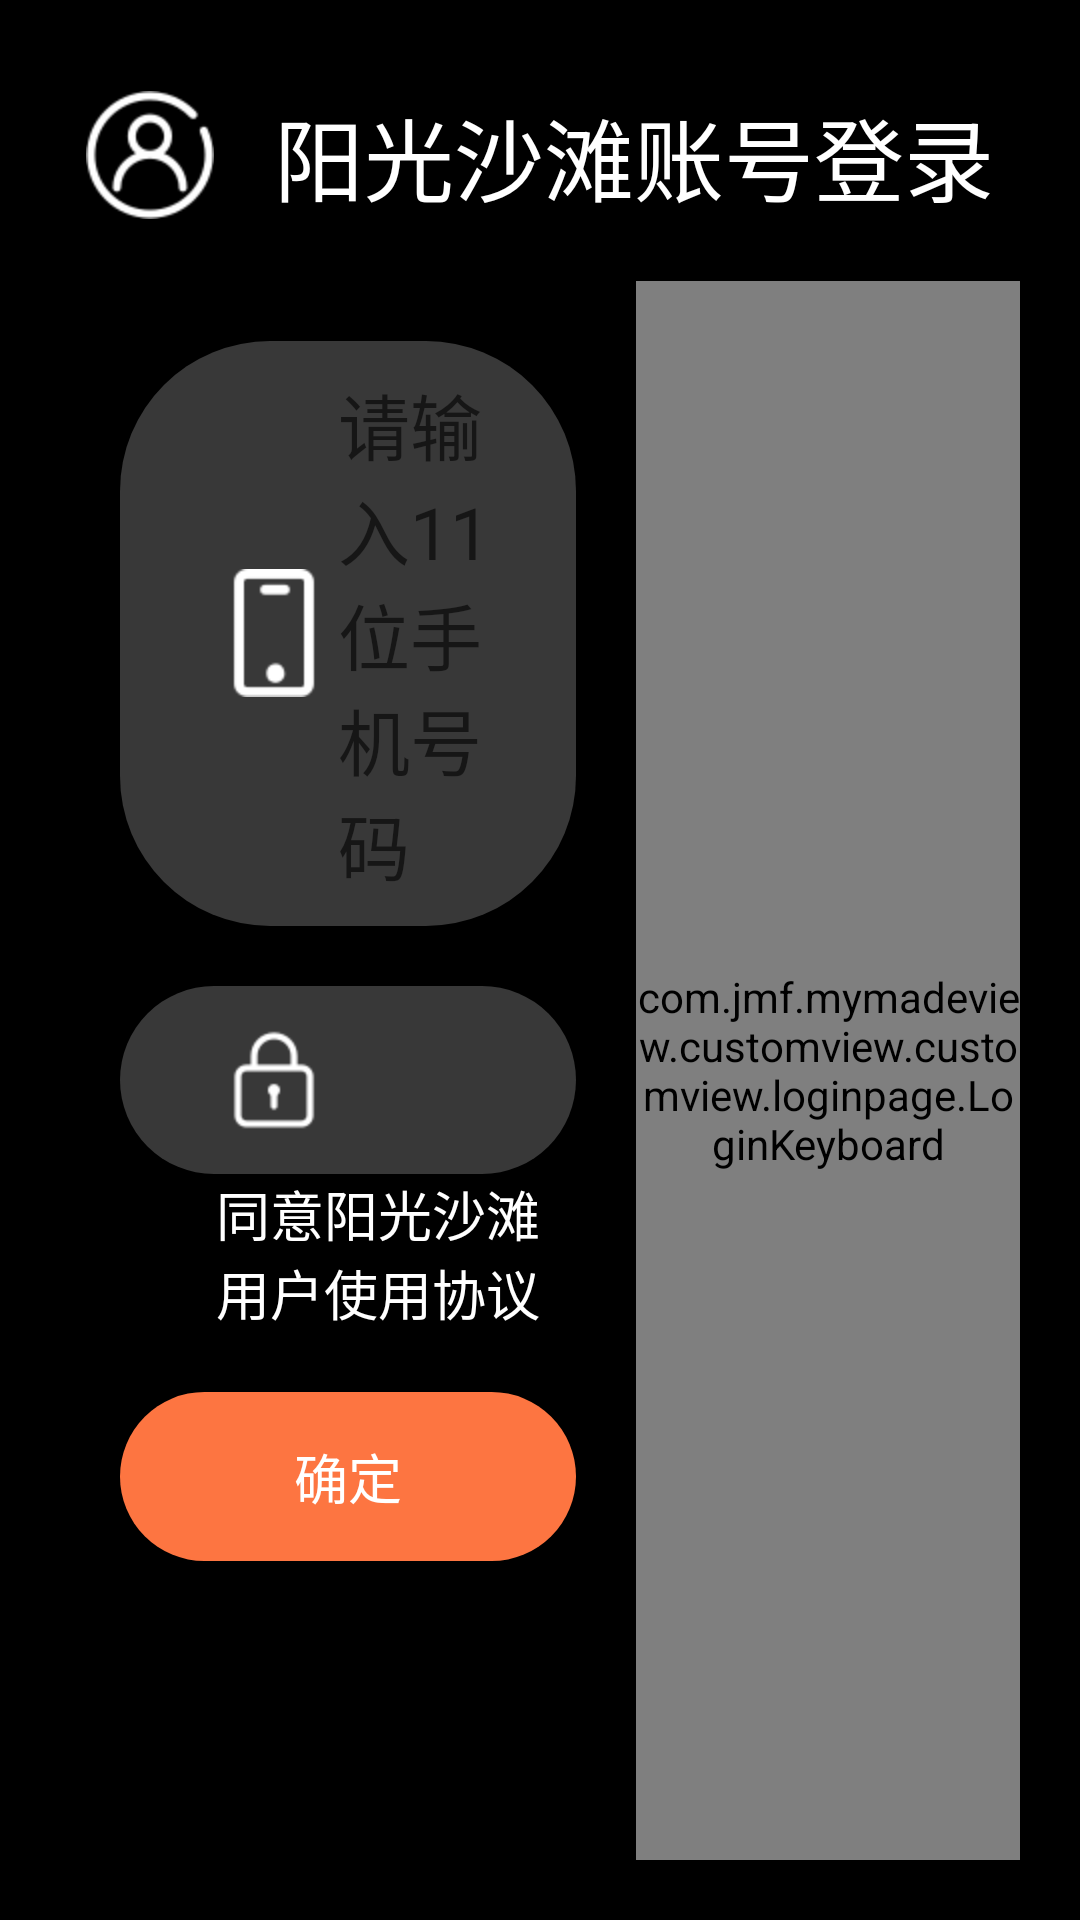

Produce the Android XML layout that renders to this screen, including the resource entries it uses.
<!-- AndroidManifest.xml: application theme AppTheme -->
<!-- res/layout/login_page_view.xml -->
<?xml version="1.0" encoding="utf-8"?>
<LinearLayout xmlns:android="http://schemas.android.com/apk/res/android"
    android:layout_width="match_parent"
    android:layout_height="match_parent"
    android:background="#000"
    android:orientation="vertical">

    <TextView
        android:layout_width="wrap_content"
        android:layout_height="wrap_content"
        android:layout_gravity="center_horizontal"
        android:layout_marginTop="30dp"
        android:drawableLeft="@mipmap/user"
        android:drawablePadding="20dp"
        android:text="阳光沙滩账号登录"
        android:textColor="#fff"
        android:textSize="30sp" />

    <LinearLayout
        android:layout_width="match_parent"
        android:layout_height="match_parent"
        android:orientation="horizontal"
        android:padding="20dp">

        <LinearLayout
            android:layout_width="0dp"
            android:layout_height="match_parent"
            android:layout_weight="3"
            android:orientation="vertical"
            android:padding="20dp">

            <EditText
                android:textSize="24sp"
                android:paddingLeft="30dp"
                android:paddingRight="20dp"
                android:paddingTop="10dp"
                android:paddingBottom="10dp"
                android:background="@drawable/shape_edit_text_bg"
                android:layout_width="match_parent"
                android:layout_height="wrap_content"
                android:textColor="#fff"
                android:hint="请输入11位手机号码"
                android:drawableLeft="@mipmap/phone"
                android:focusable="false"/>



            <LinearLayout
                android:layout_marginTop="20dp"
                android:paddingLeft="30dp"
                android:paddingRight="20dp"
                android:paddingTop="10dp"
                android:paddingBottom="10dp"
                android:background="@drawable/shape_edit_text_bg"
                android:layout_width="match_parent"
                android:layout_height="wrap_content"
                android:orientation="horizontal">

                <ImageView
                    android:layout_width="wrap_content"
                    android:layout_height="wrap_content"
                    android:src="@mipmap/suo"/>



            </LinearLayout>

            <CheckBox
                android:layout_width="wrap_content"
                android:layout_height="wrap_content"
                android:text="同意阳光沙滩用户使用协议"
                android:textColor="#fff"
                android:textSize="18sp"/>
            
            <Button
                android:layout_marginTop="20dp"
                android:padding="15dp"
                android:background="@drawable/selector_btn_bg"
                android:layout_width="match_parent"
                android:layout_height="wrap_content"
                android:text="确定"
                android:textSize="18sp"
                android:textColor="#fff"
                />
        </LinearLayout>

        <com.jmf.mymadeview.customview.customview.loginpage.LoginKeyboard
            android:layout_width="0dp"
            android:layout_height="match_parent"
            android:layout_weight="2" />
    </LinearLayout>

</LinearLayout>
<!-- resources referenced by this layout -->
<resources>
  <!-- drawable selector_btn_bg (drawable) -->
  <?xml version="1.0" encoding="utf-8"?>
  <selector xmlns:android="http://schemas.android.com/apk/res/android">
  
      <item android:state_pressed="true" android:drawable="@drawable/shape_btn_bg_press"/>
      <item  android:drawable="@drawable/shape_btn_bg_normal"/>
  
  </selector>
  <!-- drawable shape_edit_text_bg (drawable) -->
  <?xml version="1.0" encoding="utf-8"?>
  <shape xmlns:android="http://schemas.android.com/apk/res/android"
      android:shape="rectangle">
      <solid android:color="#383838"/>
      <corners android:radius="50dp"/>
  
  </shape>
  <!-- mipmap phone: png bitmap (mipmap-hdpi, 1351 bytes) -->
  <!-- mipmap suo: png bitmap (mipmap-hdpi, 1575 bytes) -->
  <!-- mipmap user: png bitmap (mipmap-hdpi, 3435 bytes) -->
  <style name="AppTheme" parent="Theme.AppCompat.Light.DarkActionBar">
          
          <item name="colorPrimary">@color/colorPrimary</item>
          <item name="colorPrimaryDark">@color/colorPrimaryDark</item>
          <item name="colorAccent">@color/colorAccent</item>
      </style>
  <!-- drawable shape_btn_bg_press (drawable) -->
  <?xml version="1.0" encoding="utf-8"?>
  <shape xmlns:android="http://schemas.android.com/apk/res/android"
      android:shape="rectangle">
  
      <solid android:color="#974726"/>
  
      <corners android:radius="30dp"/>
  
  </shape>
  <!-- drawable shape_btn_bg_normal (drawable) -->
  <?xml version="1.0" encoding="utf-8"?>
  <shape xmlns:android="http://schemas.android.com/apk/res/android"
      android:shape="rectangle">
  
      <solid android:color="#FD7541"/>
  
      <corners android:radius="30dp"/>
  
  </shape>
  <color name="colorPrimary">#6200EE</color>
  <color name="colorPrimaryDark">#3700B3</color>
  <color name="colorAccent">#03DAC5</color>
</resources>
